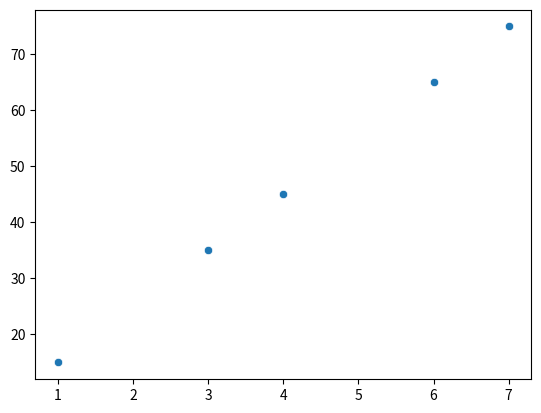
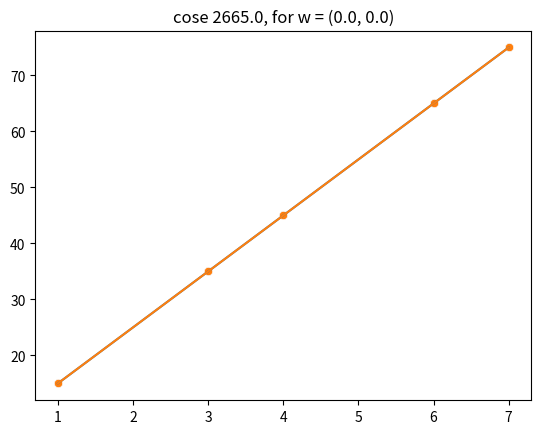

Python code for these plots, in order:
# %%
import numpy as np
import pandas as pd
import matplotlib.pyplot as plt
import seaborn as sns

# %%
X = np.array([1, 3, 4, 6, 7])  # years of exp
Y = np.array([15, 35, 45, 65, 75])  # salary

sns.scatterplot(x=X, y=Y)
plt.show()


# %%
def make_prediction(X, Y, w, b):
    m = X.shape[0]
    pred_list = np.zeros((m,))
    for i in range(m):
        pred_list[i] = w * X[i] + b
    return pred_list


# %%
prediction = make_prediction(X, Y, 10, 5)
print(prediction)
sns.scatterplot(x=X, y=Y)
plt.plot(X, prediction)


# %%
def compute_cost(X, Y, w, b):
    m = X.shape[0]  # number of data points
    cost = 0.0
    for i in range(m):
        pred = w * X[i] + b
        error = pred - Y[i]
        error_squared = error**2
        cost = cost + error_squared

    cost = cost / m
    return cost

w = 0.0
b = 0.0

prediction = make_prediction(X, Y, 10, 5)
print(prediction)
sns.scatterplot(x=X, y=Y)
plt.plot(X, prediction)
plt.title(f"cose {compute_cost(X, Y, 0, 0)}, for w = {w, b}")
